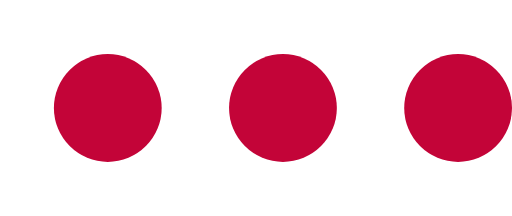
t = 0.00 s
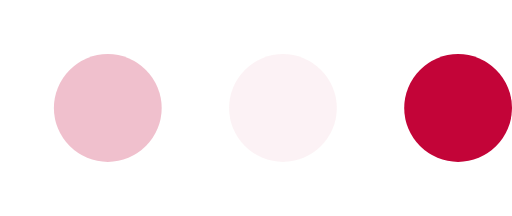
t = 0.23 s
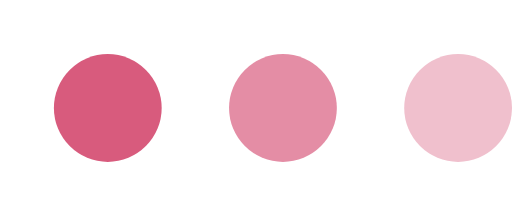
t = 0.43 s
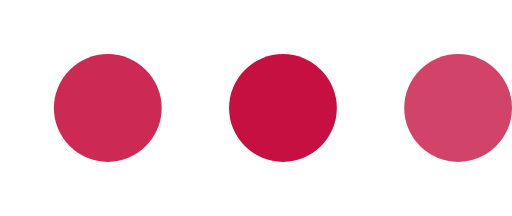
t = 0.68 s
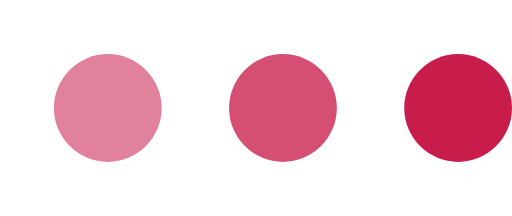
t = 0.85 s
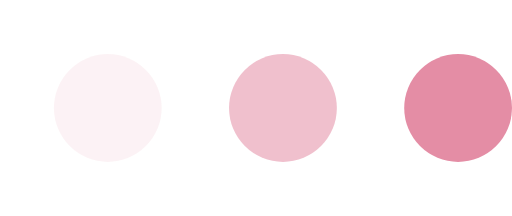
t = 1.08 s

The animated SVG that drew these frames (rendered in a browser with its animation timeline set to each time). Animation: 3 SMIL elements (animate=3); one cycle of 1.30 s, repeats indefinitely.

<svg version="1.1" id="L4" xmlns="http://www.w3.org/2000/svg" xmlns:xlink="http://www.w3.org/1999/xlink" x="0px" y="0px"
  viewBox="0 0 38 16" enable-background="new 0 0 0 0" xml:space="preserve">
  <circle fill="#C30438" stroke="none" cx="8" cy="8" r="4">
    <animate
      attributeName="opacity"
      dur="1s"
      values="0;1;0"
      repeatCount="indefinite"
      begin="0.1"/>    
  </circle>
  <circle fill="#C30438" stroke="none" cx="21" cy="8" r="4">
    <animate
      attributeName="opacity"
      dur="1s"
      values="0;1;0"
      repeatCount="indefinite" 
      begin="0.2"/>       
  </circle>
  <circle fill="#C30438" stroke="none" cx="34" cy="8" r="4">
    <animate
      attributeName="opacity"
      dur="1s"
      values="0;1;0"
      repeatCount="indefinite" 
      begin="0.3"/>     
  </circle>
</svg>
